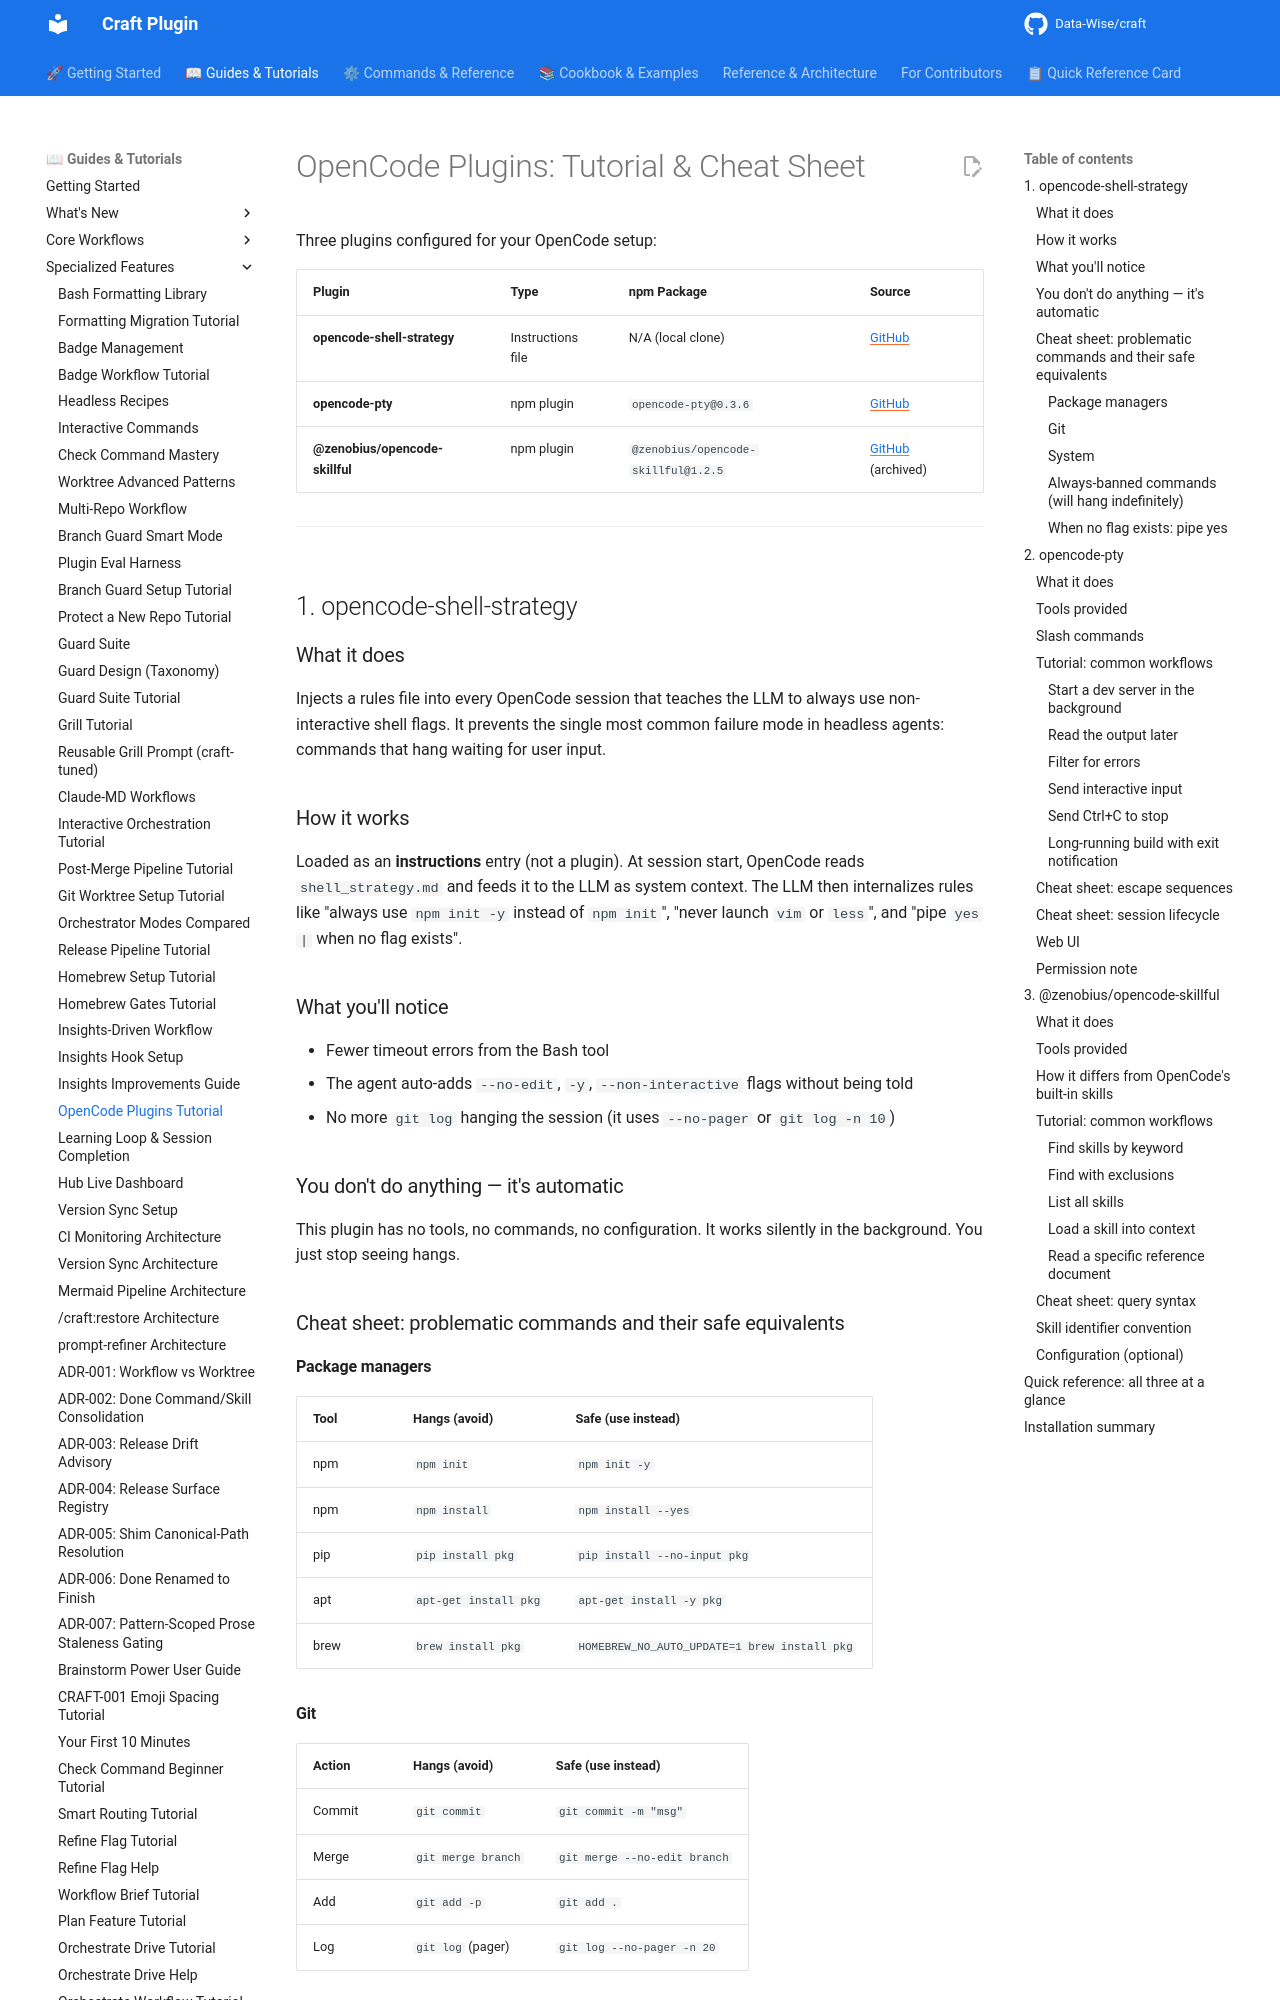

repository: Data-Wise/craft · page: tutorials/TUTORIAL-opencode-plugins/index.html · generator: mkdocs

# OpenCode Plugins: Tutorial & Cheat Sheet

Three plugins configured for your OpenCode setup:

| Plugin | Type | npm Package | Source |
|--------|------|-------------|--------|
| **opencode-shell-strategy** | Instructions file | N/A (local clone) | [GitHub](https://github.com/JRedeker/opencode-shell-strategy) |
| **opencode-pty** | npm plugin | `opencode-pty@0.3.6` | [GitHub](https://github.com/shekohex/opencode-pty) |
| **@zenobius/opencode-skillful** | npm plugin | `@zenobius/opencode-skillful@1.2.5` | [GitHub](https://github.com/zenobi-us/opencode-skillful) (archived) |

---

## 1. opencode-shell-strategy

### What it does

Injects a rules file into every OpenCode session that teaches the LLM to always use non-interactive shell flags. It prevents the single most common failure mode in headless agents: commands that hang waiting for user input.

### How it works

Loaded as an **instructions** entry (not a plugin). At session start, OpenCode reads `shell_strategy.md` and feeds it to the LLM as system context. The LLM then internalizes rules like "always use `npm init -y` instead of `npm init`", "never launch `vim` or `less`", and "pipe `yes |` when no flag exists".

### What you'll notice

- Fewer timeout errors from the Bash tool
- The agent auto-adds `--no-edit`, `-y`, `--non-interactive` flags without being told
- No more `git log` hanging the session (it uses `--no-pager` or `git log -n 10`)

### You don't do anything — it's automatic

This plugin has no tools, no commands, no configuration. It works silently in the background. You just stop seeing hangs.

### Cheat sheet: problematic commands and their safe equivalents

#### Package managers

| Tool | Hangs (avoid) | Safe (use instead) |
|------|--------------|-------------------|
| npm | `npm init` | `npm init -y` |
| npm | `npm install` | `npm install --yes` |
| pip | `pip install pkg` | `pip install --no-input pkg` |
| apt | `apt-get install pkg` | `apt-get install -y pkg` |
| brew | `brew install pkg` | `HOMEBREW_NO_AUTO_UPDATE=1 brew install pkg` |
